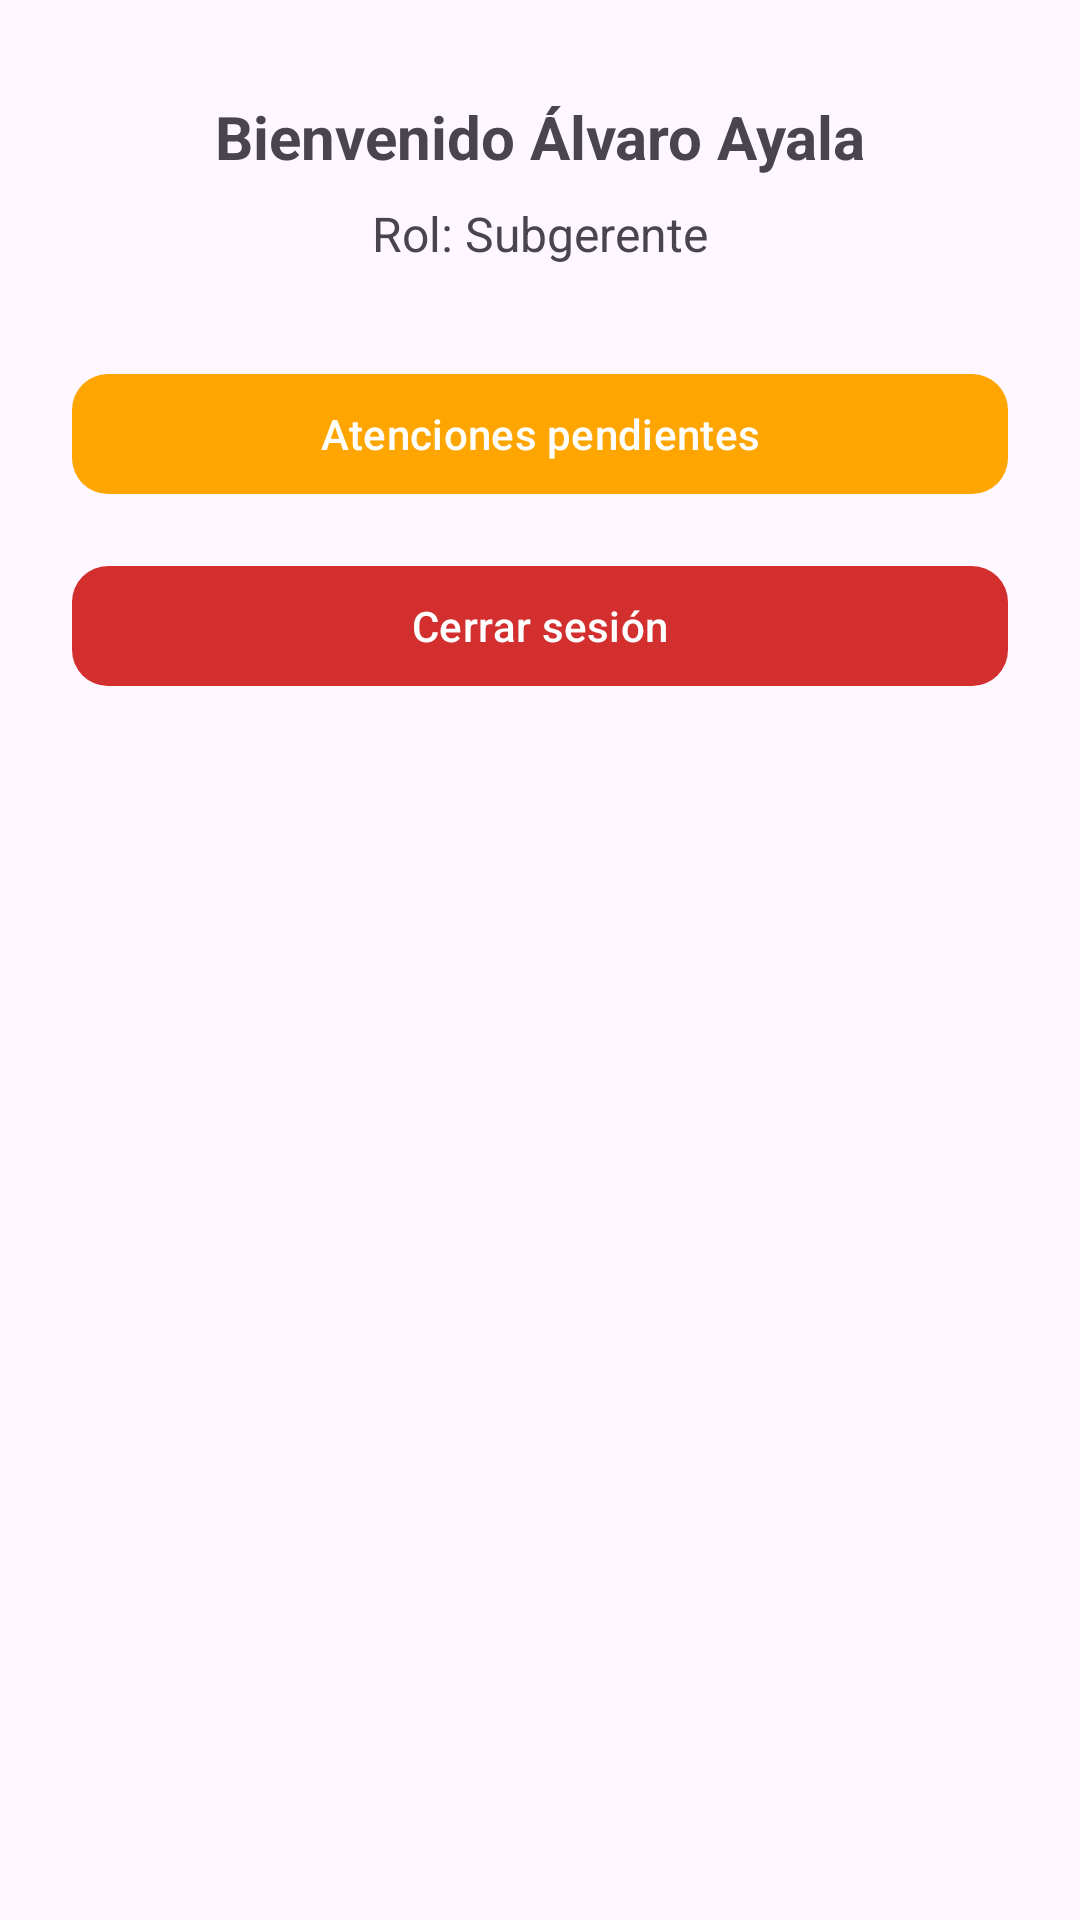

This screen was rendered from an Android layout file. Write that file and the resources it references.
<!-- AndroidManifest.xml: application theme Theme.App_leads -->
<!-- res/layout/activity_home_subgerente.xml -->
<?xml version="1.0" encoding="utf-8"?>
<androidx.constraintlayout.widget.ConstraintLayout
    xmlns:android="http://schemas.android.com/apk/res/android"
    xmlns:app="http://schemas.android.com/apk/res-auto"
    xmlns:tools="http://schemas.android.com/tools"
    android:id="@+id/main_subgerente"
    android:layout_width="match_parent"
    android:layout_height="match_parent"
    tools:context=".admin.activity_home_admin">

    
    <TextView
        android:id="@+id/tv_welcome"
        android:layout_width="wrap_content"
        android:layout_height="wrap_content"
        android:text="Bienvenido Álvaro Ayala"
        android:textSize="20sp"
        android:textStyle="bold"
        app:layout_constraintTop_toTopOf="parent"
        app:layout_constraintStart_toStartOf="parent"
        app:layout_constraintEnd_toEndOf="parent"
        android:layout_marginTop="32dp"/>

    
    <TextView
        android:id="@+id/tv_role"
        android:layout_width="wrap_content"
        android:layout_height="wrap_content"
        android:text="Rol: Subgerente"
        android:textSize="16sp"
        app:layout_constraintTop_toBottomOf="@id/tv_welcome"
        app:layout_constraintStart_toStartOf="parent"
        app:layout_constraintEnd_toEndOf="parent"
        android:layout_marginTop="8dp"/>

    
    <com.google.android.material.button.MaterialButton
        android:id="@+id/btn_ver_leads"
        android:layout_width="0dp"
        android:layout_height="wrap_content"
        android:text="@string/btn_ver_leads"
        android:textColor="@color/on_button_orange"
        app:backgroundTint="@color/button_orange"
        app:cornerRadius="12dp"
        android:layout_marginStart="24dp"
        android:layout_marginEnd="24dp"
        android:layout_marginTop="32dp"
        app:layout_constraintTop_toBottomOf="@id/tv_role"
        app:layout_constraintStart_toStartOf="parent"
        app:layout_constraintEnd_toEndOf="parent"/>

    <com.google.android.material.button.MaterialButton
        android:id="@+id/btn_logout"
        android:layout_width="0dp"
        android:layout_height="wrap_content"
        android:text="@string/btn_cerrar_sesion"
        android:textColor="@color/on_button_red"
        app:backgroundTint="@color/button_red"
        app:cornerRadius="12dp"
        android:layout_marginStart="24dp"
        android:layout_marginEnd="24dp"
        android:layout_marginTop="16dp"
        app:layout_constraintTop_toBottomOf="@id/btn_ver_leads"
        app:layout_constraintStart_toStartOf="parent"
        app:layout_constraintEnd_toEndOf="parent"/>

</androidx.constraintlayout.widget.ConstraintLayout>
<!-- resources referenced by this layout -->
<resources>
  <color name="button_orange">#FFA500</color>
  <color name="button_red">#D32F2F</color>
  <color name="on_button_orange">#FFFFFF</color>
  <color name="on_button_red">#FFFFFF</color>
  <string name="btn_cerrar_sesion">Cerrar sesión</string>
  <string name="btn_ver_leads">Atenciones pendientes</string>
  <style name="Theme.App_leads" parent="Base.Theme.App_leads" />
  <style name="Base.Theme.App_leads" parent="Theme.Material3.DayNight.NoActionBar">
          
          
      </style>
</resources>
